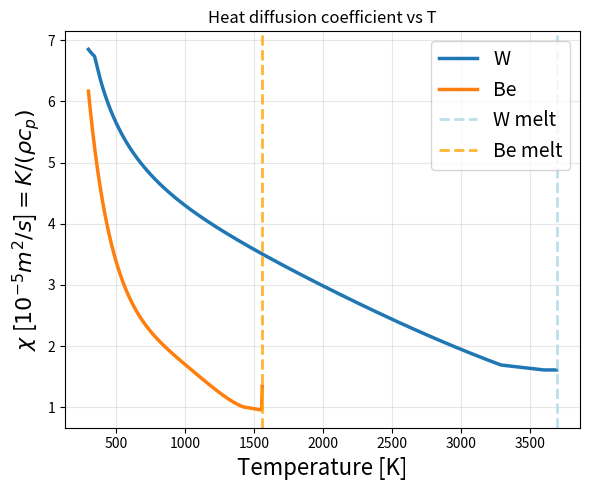

Write Python code to recreate this figure.
from pathlib import Path
import numpy as np
import matplotlib.pyplot as plt


# Functions for plotting in this notebook
def spec_heat_capacity_w(T):
    T = np.asarray(T, dtype=float)
    cp = 135.76 + 9.1159e-3*T + 2.3134e-9*T**3 - 6.5233e5 / T**2
    cp = np.maximum(cp, 129.0)
    cp = np.minimum(cp, 248.0)
    cp[T > T_melt_w] = np.nan
    return cp

def spec_heat_capacity_be(T):
    T = np.asarray(T, dtype=float)
    TC = T - 273.15
    cp = (
        -1.338948e-11*TC**4
        + 1.310600e-6*TC**3
        - 3.143247e-3*TC**2
        + 3.344647e0*TC
        + 1.741434e3
    )
    cp = np.where(TC > 1283.0, 3590.0, cp)
    cp = np.where(TC < 20.0, 1807.0, cp)
    cp[T > T_melt_be] = np.nan
    return cp

def heat_conductivity_w(T):
    T = np.asarray(T, dtype=float)
    k = 108.34 - 1.052e-2*T + 23419.9/T
    k = np.minimum(k, 173.0)
    k = np.maximum(k, 77.0)
    k[T > T_melt_w] = np.nan
    return k

def heat_conductivity_be(T):
    T = np.asarray(T, dtype=float)
    TC = T - 273.15
    k = (
        2.472945e-10*TC**4
        - 7.354535e-7*TC**3
        + 7.959136e-4*TC**2
        - 4.470410e-1*TC
        + 2.073906e2
    )
    k = np.minimum(k, 200.0)
    k = np.maximum(k, 60.0)
    k = np.where(TC > 1283.0, 84.7, k)
    k[T > T_melt_be] = np.nan
    return k

rho_w = 19254
rho_Be = 1750  # kg/m3

T0 = 273.15 + 25
T_melt_w = 3695.0
T_melt_be = 1560.0

T = np.linspace(T0, 4000, 1000)

# Plot 1: specific heat capacity
plt.figure(figsize=(6, 5))
plt.plot(T, heat_conductivity_w(T) / (spec_heat_capacity_w(T)*rho_w)*1e5, label="W", linewidth=2.5)
plt.plot(T, heat_conductivity_be(T) / (spec_heat_capacity_be(T)*rho_Be)*1e5, label="Be", linewidth=2.5)
plt.axvline(T_melt_w, linestyle="--", linewidth=2, alpha=0.8, label=r"W melt", color='lightblue')
plt.axvline(T_melt_be, linestyle="--", linewidth=2, alpha=0.8, label=r"Be melt", color='orange')
plt.xlabel("Temperature [K]", fontsize=16)
plt.ylabel(r"$\chi $ [$10^{-5}m^2/s$]$=K/(\rho c_p)$", fontsize=16)
plt.title("Heat diffusion coefficient vs T")
plt.grid(True, alpha=0.3)
plt.legend(frameon=True, fontsize=14)
#plt.yscale("log")
plt.tight_layout()
cp_path = "diffusion_W_Be.png"
plt.savefig(cp_path, dpi=200, bbox_inches="tight")
plt.show()
plt.close()
